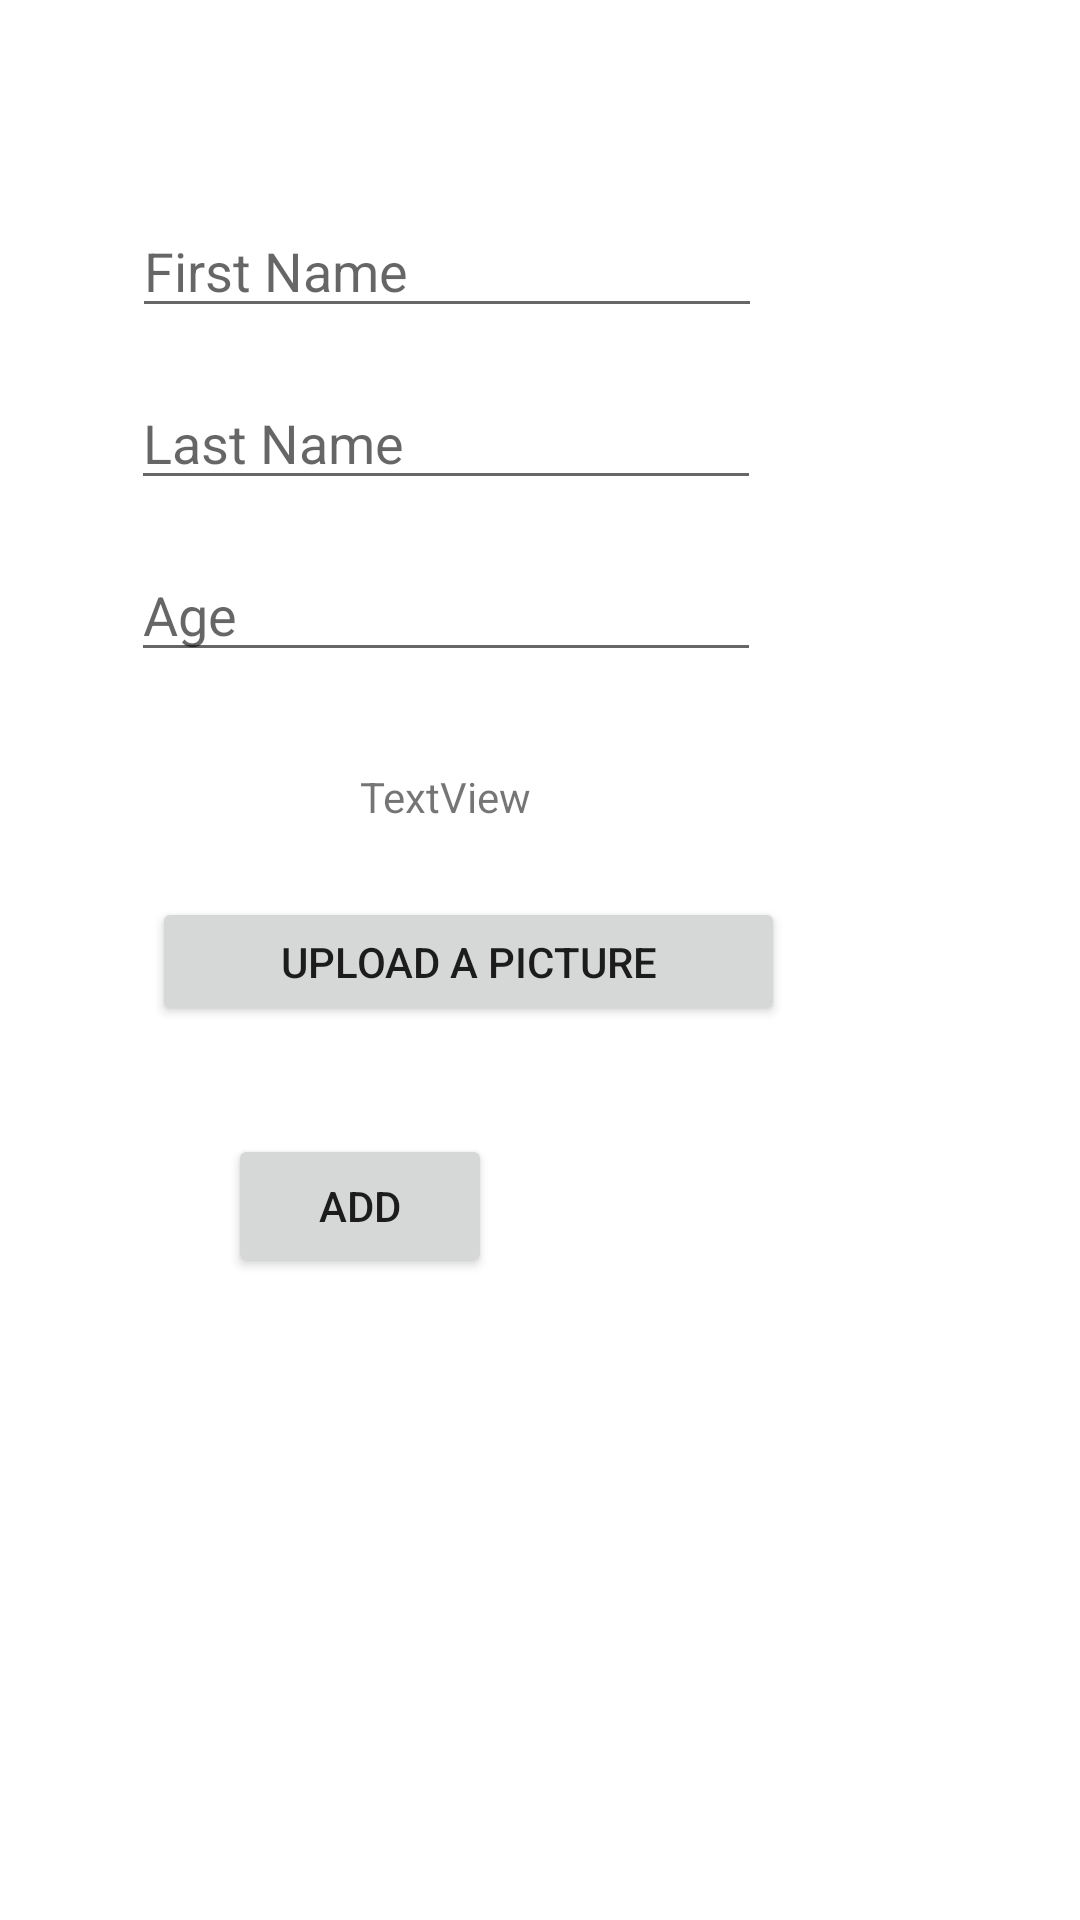

Reconstruct the res/layout file that produces this screen, plus the resources it refers to.
<!-- AndroidManifest.xml: application theme Theme.RestaurantApp -->
<!-- res/layout/fragment_add.xml -->
<?xml version="1.0" encoding="utf-8"?>
<androidx.constraintlayout.widget.ConstraintLayout xmlns:android="http://schemas.android.com/apk/res/android"
    xmlns:app="http://schemas.android.com/apk/res-auto"
    xmlns:tools="http://schemas.android.com/tools"
    android:layout_width="match_parent"
    android:layout_height="match_parent">

    <EditText
        android:id="@+id/addFirstName_et"
        android:layout_width="wrap_content"
        android:layout_height="wrap_content"
        android:layout_marginStart="70dp"
        android:layout_marginTop="68dp"
        android:layout_marginEnd="132dp"
        android:ems="10"
        android:inputType="textPersonName"
        android:hint="First Name"
        app:layout_constraintEnd_toEndOf="parent"
        app:layout_constraintHorizontal_bias="0.5"
        app:layout_constraintStart_toStartOf="parent"
        app:layout_constraintTop_toTopOf="parent" />

    <EditText
        android:id="@+id/addLastName_et"
        android:layout_width="wrap_content"
        android:layout_height="wrap_content"
        android:layout_marginStart="69dp"
        android:layout_marginTop="16dp"
        android:layout_marginEnd="132dp"
        android:ems="10"
        android:inputType="textPersonName"
        android:hint="Last Name"
        app:layout_constraintEnd_toEndOf="parent"
        app:layout_constraintHorizontal_bias="0.5"
        app:layout_constraintStart_toStartOf="parent"
        app:layout_constraintTop_toBottomOf="@+id/addFirstName_et" />

    <EditText
        android:id="@+id/addAge_et"
        android:layout_width="wrap_content"
        android:layout_height="wrap_content"
        android:layout_marginStart="69dp"
        android:layout_marginTop="16dp"
        android:layout_marginEnd="132dp"
        android:ems="10"
        android:inputType="textPersonName"
        android:hint="Age"
        app:layout_constraintEnd_toEndOf="parent"
        app:layout_constraintHorizontal_bias="0.5"
        app:layout_constraintStart_toStartOf="parent"
        app:layout_constraintTop_toBottomOf="@+id/addLastName_et" />

    <Button
        android:id="@+id/add_button"
        android:layout_width="wrap_content"
        android:layout_height="wrap_content"
        android:layout_marginStart="122dp"
        android:layout_marginTop="36dp"
        android:layout_marginEnd="196dp"
        android:text="ADD"
        app:layout_constraintEnd_toEndOf="parent"
        app:layout_constraintHorizontal_bias="1.0"
        app:layout_constraintStart_toStartOf="parent"
        app:layout_constraintTop_toBottomOf="@+id/choose_photo" />

    <Button
        android:id="@+id/choose_photo"
        android:layout_width="211dp"
        android:layout_height="43dp"
        android:layout_marginTop="24dp"
        android:text="Upload a picture"
        app:layout_constraintEnd_toEndOf="parent"
        app:layout_constraintHorizontal_bias="0.34"
        app:layout_constraintStart_toStartOf="parent"
        app:layout_constraintTop_toBottomOf="@+id/photo_link" />

    <TextView
        android:id="@+id/photo_link"
        android:layout_width="wrap_content"
        android:layout_height="wrap_content"
        android:layout_marginTop="32dp"
        android:text="TextView"
        app:layout_constraintEnd_toEndOf="parent"
        app:layout_constraintHorizontal_bias="0.396"
        app:layout_constraintStart_toStartOf="parent"
        app:layout_constraintTop_toBottomOf="@+id/addAge_et" />
</androidx.constraintlayout.widget.ConstraintLayout>
<!-- resources referenced by this layout -->
<resources>
  <style name="Theme.RestaurantApp" parent="Theme.MaterialComponents.DayNight.DarkActionBar">
          
          <item name="colorPrimary">@color/purple_500</item>
          <item name="colorPrimaryVariant">@color/purple_700</item>
          <item name="colorOnPrimary">@color/white</item>
          
          <item name="colorSecondary">@color/teal_200</item>
          <item name="colorSecondaryVariant">@color/teal_700</item>
          <item name="colorOnSecondary">@color/black</item>
          
  
          
      </style>
  <!-- not gathered from this repository: default colours our renderer supplied (Android Studio template values) -->
  <color name="purple_500">#FF6200EE</color>
  <color name="purple_700">#FF3700B3</color>
  <color name="teal_200">#FF03DAC5</color>
  <color name="teal_700">#FF018786</color>
  <color name="black">#FF000000</color>
  <color name="white">#FFFFFFFF</color>
</resources>
